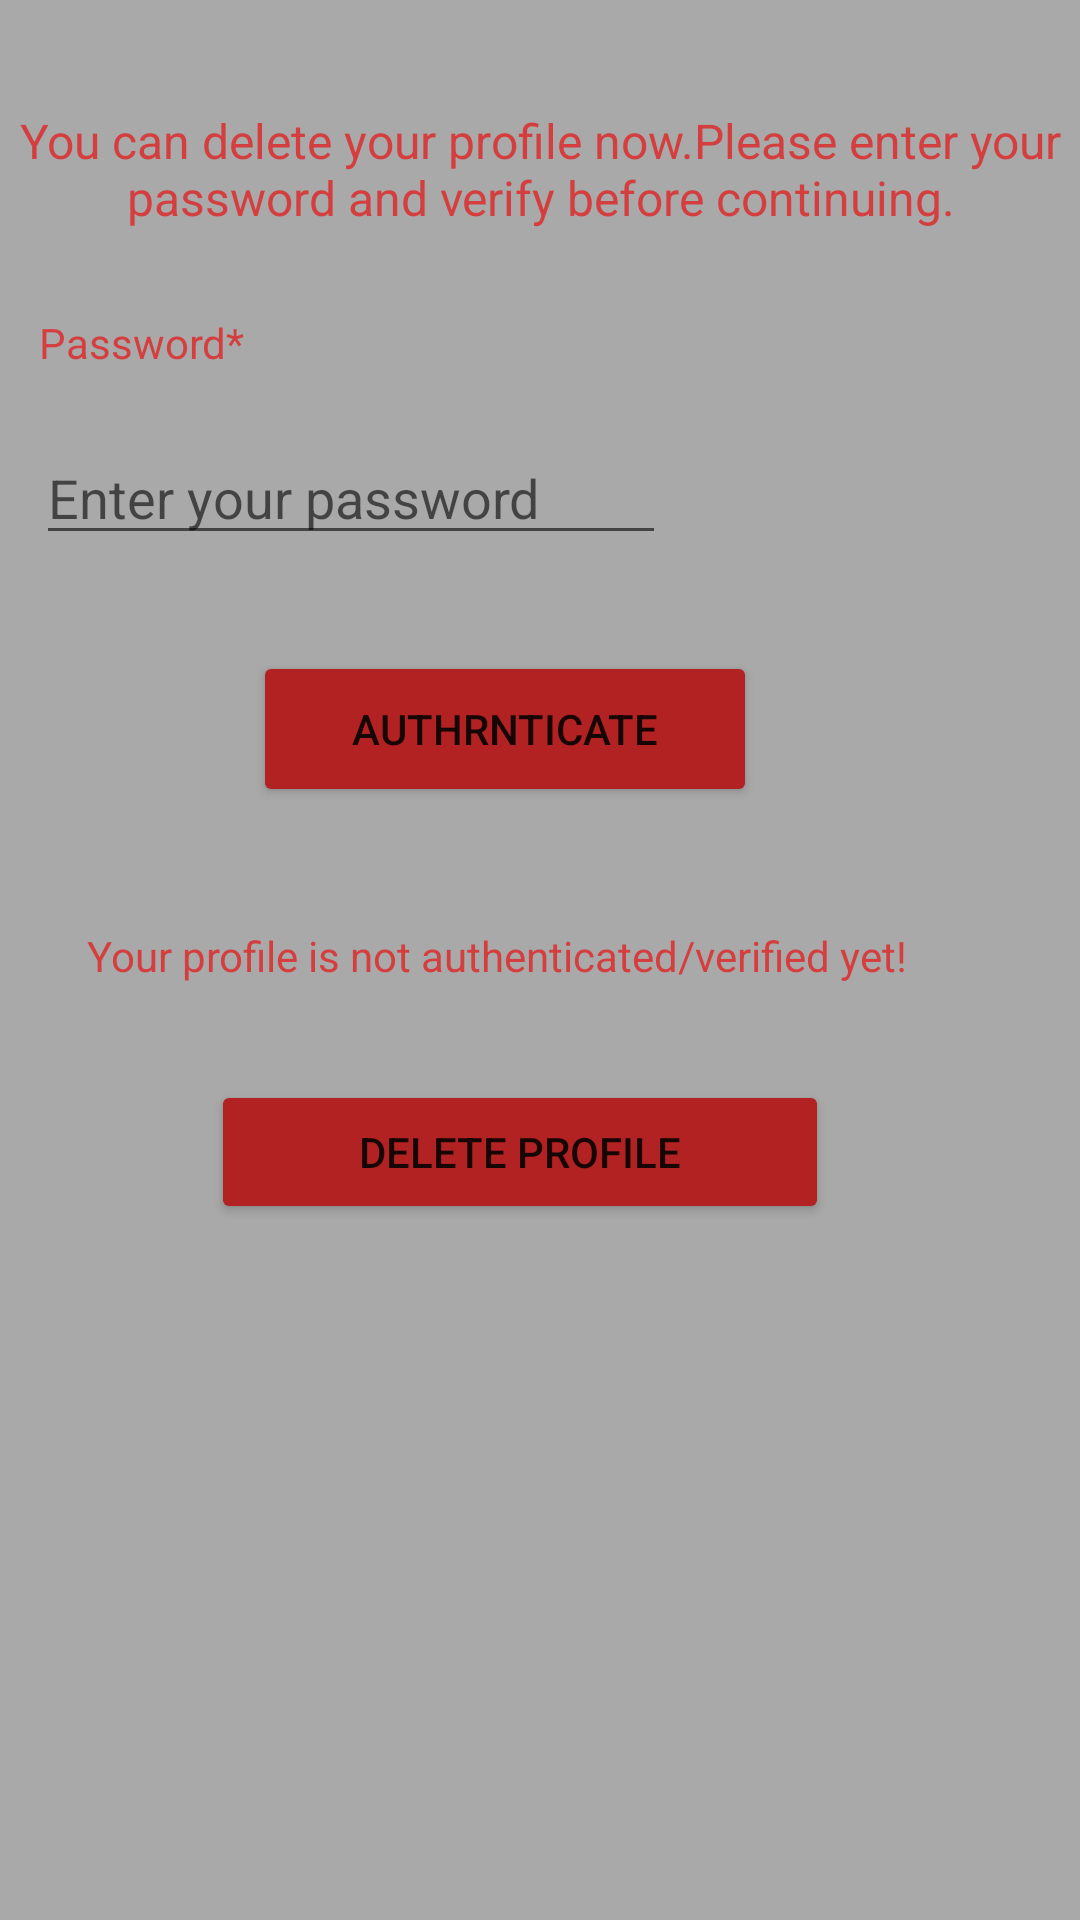

Write the Android layout XML for this screen, with the resource values it uses.
<!-- AndroidManifest.xml: application theme Theme.Fitness -->
<!-- res/layout/activity_delete_profile.xml -->
<?xml version="1.0" encoding="utf-8"?>
<androidx.constraintlayout.widget.ConstraintLayout xmlns:android="http://schemas.android.com/apk/res/android"
    xmlns:app="http://schemas.android.com/apk/res-auto"
    xmlns:tools="http://schemas.android.com/tools"
    android:layout_width="match_parent"
    android:layout_height="match_parent"
    tools:context=".controller.DeleteProfileActivity"
    android:background="#A9A9A9">

    <TextView
        android:id="@+id/textView24"
        android:layout_width="wrap_content"
        android:layout_height="wrap_content"
        android:layout_marginTop="36dp"
        android:text="You can delete your profile now.Please enter your password and verify before continuing."
        android:textAlignment="center"
        android:textSize="16sp"
        app:layout_constraintEnd_toEndOf="parent"
        app:layout_constraintHorizontal_bias="0.498"
        app:layout_constraintStart_toStartOf="parent"
        app:layout_constraintTop_toTopOf="parent"
        android:textColor="#D53E3E"/>

    <TextView
        android:id="@+id/textView28"
        android:layout_width="wrap_content"
        android:layout_height="wrap_content"
        android:layout_marginTop="28dp"
        android:text="Password*"
        app:layout_constraintEnd_toEndOf="parent"
        app:layout_constraintHorizontal_bias="0.045"
        app:layout_constraintStart_toStartOf="parent"
        app:layout_constraintTop_toBottomOf="@+id/textView24"
        android:textColor="#D53E3E"/>

    <EditText
        android:id="@+id/delete_password"
        android:layout_width="wrap_content"
        android:layout_height="wrap_content"
        android:layout_marginTop="20dp"
        android:ems="10"
        android:hint="Enter your password"
        android:inputType="textPersonName"
        android:textColor="#000000"
        app:layout_constraintEnd_toEndOf="parent"
        app:layout_constraintHorizontal_bias="0.079"
        app:layout_constraintStart_toStartOf="parent"
        app:layout_constraintTop_toBottomOf="@+id/textView28"
        tools:ignore="TouchTargetSizeCheck" />

    <Button
        android:id="@+id/button_delete_authentication"
        android:layout_width="168dp"
        android:layout_height="52dp"
        android:layout_marginTop="32dp"
        android:text="Authrnticate"
        app:layout_constraintEnd_toEndOf="parent"
        app:layout_constraintHorizontal_bias="0.44"
        app:layout_constraintStart_toStartOf="parent"
        app:layout_constraintTop_toBottomOf="@+id/delete_password"
        android:backgroundTint="#B22222"/>

    <TextView
        android:id="@+id/textView29"
        android:layout_width="wrap_content"
        android:layout_height="wrap_content"
        android:layout_marginTop="40dp"
        android:text="Your profile is not authenticated/verified yet!"
        app:layout_constraintEnd_toEndOf="parent"
        app:layout_constraintHorizontal_bias="0.335"
        app:layout_constraintStart_toStartOf="parent"
        app:layout_constraintTop_toBottomOf="@+id/button_delete_authentication"
        android:textColor="#D53E3E"/>

    <Button
        android:id="@+id/button_delete_profile"
        android:layout_width="206dp"
        android:layout_height="48dp"
        android:layout_marginTop="32dp"
        android:text="Delete profile"
        app:layout_constraintEnd_toEndOf="parent"
        app:layout_constraintHorizontal_bias="0.457"
        app:layout_constraintStart_toStartOf="parent"
        app:layout_constraintTop_toBottomOf="@+id/textView29"
        android:backgroundTint="#B22222"/>
</androidx.constraintlayout.widget.ConstraintLayout>
<!-- resources referenced by this layout -->
<resources>
  <style name="Theme.Fitness" parent="Theme.MaterialComponents.DayNight.DarkActionBar">
          
          <item name="colorPrimary">#B22222</item>
          <item name="colorPrimaryVariant">#B22222</item>
          <item name="colorOnPrimary">@color/white</item>
          
          <item name="colorSecondary">@color/teal_200</item>
          <item name="colorSecondaryVariant">@color/teal_700</item>
          <item name="colorOnSecondary">@color/black</item>
          
          <item name="android:statusBarColor">?attr/colorPrimaryVariant</item>
          
      </style>
  <!-- not gathered from this repository: default colours our renderer supplied (Android Studio template values) -->
  <color name="teal_200">#FF03DAC5</color>
  <color name="teal_700">#FF018786</color>
  <color name="black">#FF000000</color>
  <color name="white">#FFFFFFFF</color>
</resources>
